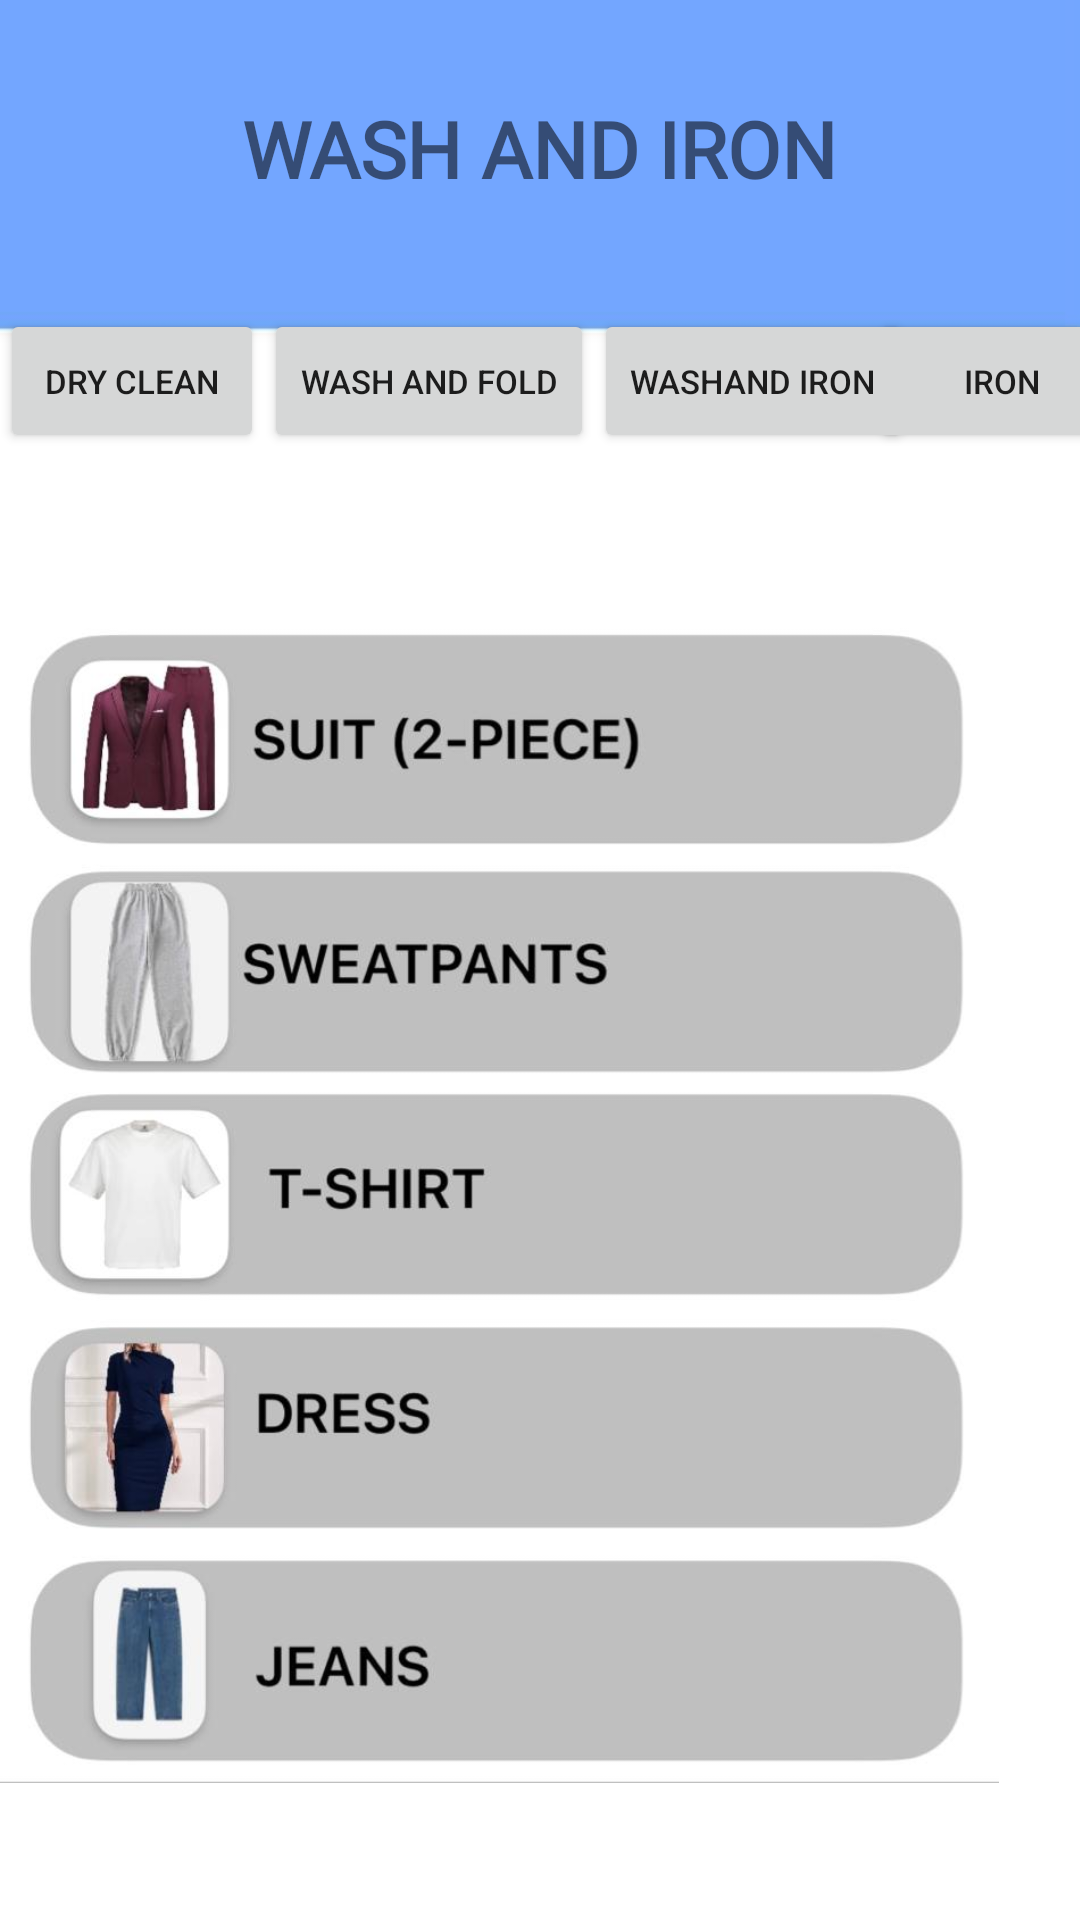

Write the Android layout XML for this screen, with the resource values it uses.
<!-- AndroidManifest.xml: application theme Theme.PressedInTime -->
<!-- res/layout/activity_wash_and_iron.xml -->
<?xml version="1.0" encoding="utf-8"?>
<androidx.constraintlayout.widget.ConstraintLayout xmlns:android="http://schemas.android.com/apk/res/android"
    xmlns:app="http://schemas.android.com/apk/res-auto"
    xmlns:tools="http://schemas.android.com/tools"
    android:layout_width="match_parent"
    android:layout_height="match_parent"
    android:background="@drawable/backg"
    tools:context=".Wash_and_iron">

    <TextView
        android:id="@+id/washironTv"
        android:layout_width="wrap_content"
        android:layout_height="wrap_content"
        android:text="WASH AND IRON"
        android:fontFamily="@font/baloo_tamma_2"
        android:textAlignment="center"
        android:textSize="26sp"
        android:textStyle="bold"
        app:layout_constraintBottom_toBottomOf="parent"
        app:layout_constraintEnd_toEndOf="parent"
        app:layout_constraintHorizontal_bias="0.498"
        app:layout_constraintStart_toStartOf="parent"
        app:layout_constraintTop_toTopOf="parent"
        app:layout_constraintVertical_bias="0.053" />

    <Button
        android:id="@+id/drycleanBtn3"
        android:layout_width="wrap_content"
        android:layout_height="wrap_content"
        android:layout_marginTop="36dp"
        android:text="DRY CLEAN"
        android:textSize="11sp"
        app:layout_constraintStart_toStartOf="parent"
        app:layout_constraintTop_toBottomOf="@+id/washironTv" />

    <Button
        android:id="@+id/washfoldBtn3"
        android:layout_width="wrap_content"
        android:layout_height="wrap_content"
        android:layout_marginTop="36dp"
        android:text="WASH and FOLD"
        android:textSize="11sp"
        app:layout_constraintStart_toEndOf="@+id/drycleanBtn3"
        app:layout_constraintTop_toBottomOf="@+id/washironTv" />

    <Button
        android:id="@+id/washironBtn3"
        android:layout_width="wrap_content"
        android:layout_height="wrap_content"
        android:layout_marginTop="36dp"
        android:text="WASHand IRON"
        android:textSize="11sp"
        app:layout_constraintStart_toEndOf="@+id/washfoldBtn3"
        app:layout_constraintTop_toBottomOf="@+id/washironTv" />

    <Button
        android:id="@+id/ironBtn3"
        android:layout_width="wrap_content"
        android:layout_height="wrap_content"
        android:layout_marginTop="36dp"
        android:text="Iron"
        android:textSize="11sp"
        app:layout_constraintEnd_toEndOf="parent"
        app:layout_constraintHorizontal_bias="0.441"
        app:layout_constraintStart_toEndOf="@+id/washironBtn3"
        app:layout_constraintTop_toBottomOf="@+id/washironTv" />

    <ImageView
        android:id="@+id/imageView6"
        android:layout_width="333dp"
        android:layout_height="394dp"
        app:layout_constraintBottom_toBottomOf="parent"
        app:layout_constraintTop_toBottomOf="@+id/washironTv"
        app:layout_constraintVertical_bias="0.762"
        app:srcCompat="@drawable/clothes"
        tools:layout_editor_absoluteX="39dp" />

</androidx.constraintlayout.widget.ConstraintLayout>
<!-- resources referenced by this layout -->
<resources>
  <!-- drawable backg: jpeg bitmap (drawable, 9708 bytes) -->
  <!-- drawable clothes: jpeg bitmap (drawable, 44359 bytes) -->
  <style name="Theme.PressedInTime" parent="Theme.MaterialComponents.DayNight.DarkActionBar">
          
          <item name="colorPrimary">@color/purple_500</item>
          <item name="colorPrimaryVariant">@color/purple_700</item>
          <item name="colorOnPrimary">@color/white</item>
          
          <item name="colorSecondary">@color/teal_200</item>
          <item name="colorSecondaryVariant">@color/teal_700</item>
          <item name="colorOnSecondary">@color/black</item>
          
          <item name="android:statusBarColor">?attr/colorPrimaryVariant</item>
          
      </style>
  <!-- not gathered from this repository: default colours our renderer supplied (Android Studio template values) -->
  <color name="purple_500">#FF6200EE</color>
  <color name="purple_700">#FF3700B3</color>
  <color name="teal_200">#FF03DAC5</color>
  <color name="teal_700">#FF018786</color>
  <color name="black">#FF000000</color>
  <color name="white">#FFFFFFFF</color>
</resources>
